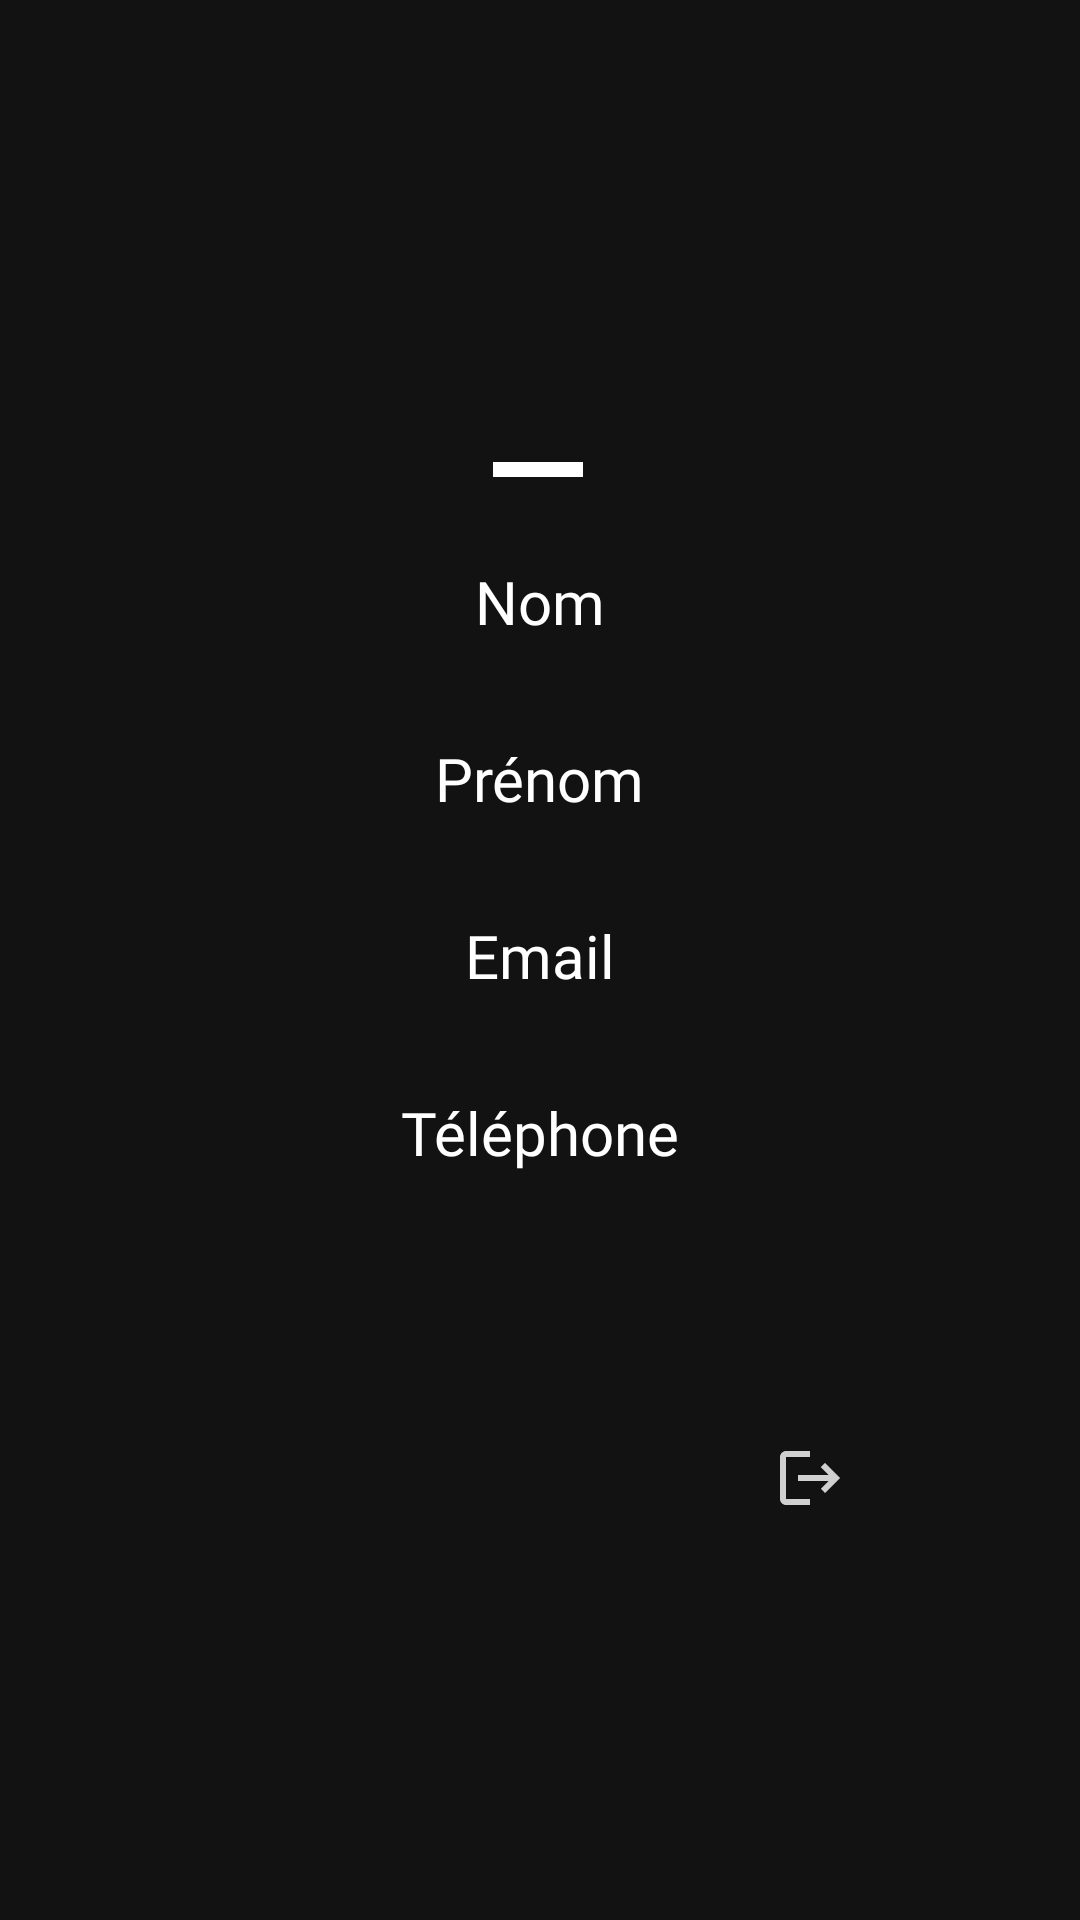

Write the Android layout XML for this screen, with the resource values it uses.
<!-- AndroidManifest.xml: application theme Theme.RCVB -->
<!-- res/layout/fragment_profil.xml -->
<?xml version="1.0" encoding="utf-8"?>
<androidx.constraintlayout.widget.ConstraintLayout xmlns:android="http://schemas.android.com/apk/res/android"
    xmlns:app="http://schemas.android.com/apk/res-auto"
    xmlns:tools="http://schemas.android.com/tools"
    android:layout_width="match_parent"
    android:layout_height="match_parent"
    android:background="@color/dark"
    tools:context=".onboarding.fragments.ProfilFragment">

    <ImageView
        android:id="@+id/imageView2"
        android:layout_width="90dp"
        android:layout_height="90dp"
        android:layout_marginTop="44dp"
        android:src="@drawable/ic_account"
        app:layout_constraintEnd_toEndOf="parent"
        app:layout_constraintHorizontal_bias="0.498"
        app:layout_constraintStart_toStartOf="parent"
        app:layout_constraintTop_toTopOf="parent"
        app:tint="@color/bg_white" />

    <View
        android:id="@+id/view5"
        android:layout_width="30dp"
        android:layout_height="5dp"
        android:layout_marginTop="20dp"
        android:background="@color/bg_white"
        app:layout_constraintEnd_toEndOf="parent"
        app:layout_constraintHorizontal_bias="0.498"
        app:layout_constraintStart_toStartOf="parent"
        app:layout_constraintTop_toBottomOf="@+id/imageView2" />

    <TextView
        android:id="@+id/nomProfil"
        android:layout_width="wrap_content"
        android:layout_height="wrap_content"
        android:layout_marginTop="28dp"
        android:ellipsize="end"
        android:fontFamily="@font/poppins"
        android:maxLines="1"
        android:text="@string/nom"
        android:textColor="@color/bg_white"
        android:textSize="20sp"
        app:layout_constraintEnd_toEndOf="parent"
        app:layout_constraintStart_toStartOf="parent"
        app:layout_constraintTop_toBottomOf="@+id/view5" />

    <TextView
        android:id="@+id/prenomProfil"
        android:layout_width="wrap_content"
        android:layout_height="wrap_content"
        android:layout_marginTop="32dp"
        android:ellipsize="end"
        android:fontFamily="@font/poppins"
        android:maxLines="1"
        android:text="@string/prenom"
        android:textColor="@color/bg_white"
        android:textSize="20sp"
        app:layout_constraintEnd_toEndOf="parent"
        app:layout_constraintStart_toStartOf="parent"
        app:layout_constraintTop_toBottomOf="@+id/nomProfil" />

    <TextView
        android:id="@+id/emailProfil"
        android:layout_width="wrap_content"
        android:layout_height="wrap_content"
        android:layout_marginTop="32dp"
        android:ellipsize="end"
        android:fontFamily="@font/poppins"
        android:maxLines="1"
        android:text="@string/email"
        android:textColor="@color/bg_white"
        android:textSize="20sp"
        app:layout_constraintEnd_toEndOf="parent"
        app:layout_constraintStart_toStartOf="parent"
        app:layout_constraintTop_toBottomOf="@+id/prenomProfil" />

    <TextView
        android:id="@+id/telProfil"
        android:layout_width="wrap_content"
        android:layout_height="wrap_content"
        android:layout_marginTop="32dp"
        android:ellipsize="end"
        android:fontFamily="@font/poppins"
        android:maxLines="1"
        android:text="@string/tel"
        android:textColor="@color/bg_white"
        android:textSize="20sp"
        app:layout_constraintEnd_toEndOf="parent"
        app:layout_constraintStart_toStartOf="parent"
        app:layout_constraintTop_toBottomOf="@+id/emailProfil" />

    <LinearLayout
        android:layout_width="match_parent"
        android:layout_height="wrap_content"
        android:gravity="center_horizontal"
        android:orientation="horizontal"
        app:layout_constraintBottom_toBottomOf="parent"
        app:layout_constraintEnd_toEndOf="parent"
        app:layout_constraintHorizontal_bias="0.0"
        app:layout_constraintStart_toStartOf="parent"
        app:layout_constraintTop_toBottomOf="@+id/telProfil"
        app:layout_constraintVertical_bias="0.385">

        <ImageButton
            android:id="@+id/btnModifier"
            android:layout_width="180dp"
            android:layout_height="50dp"
            android:background="@color/dark"
            android:src="@drawable/ic_edit" />

        <ImageButton
            android:id="@+id/btnDeconnexion"
            android:layout_width="180dp"
            android:layout_height="50dp"
            android:background="@color/dark"
            android:src="@drawable/ic_logout"
            app:tint="@color/bg_white"/>

    </LinearLayout>


</androidx.constraintlayout.widget.ConstraintLayout>
<!-- resources referenced by this layout -->
<resources>
  <color name="bg_white">#ffffff</color>
  <color name="dark">#121212</color>
  <!-- drawable ic_edit: png bitmap (drawable-hdpi, 251 bytes) -->
  <!-- drawable ic_logout (drawable) -->
  <vector android:height="40dp" android:tint="@color/dark"
      android:viewportHeight="24" android:viewportWidth="24"
      android:width="40dp" xmlns:android="http://schemas.android.com/apk/res/android">
      <path android:fillColor="@android:color/white" android:pathData="M10.09,15.59L11.5,17l5,-5 -5,-5 -1.41,1.41L12.67,11H3v2h9.67l-2.58,2.59zM19,3H5c-1.11,0 -2,0.9 -2,2v4h2V5h14v14H5v-4H3v4c0,1.1 0.89,2 2,2h14c1.1,0 2,-0.9 2,-2V5c0,-1.1 -0.9,-2 -2,-2z"/>
  </vector>
  <string name="email">Email</string>
  <string name="nom">Nom</string>
  <string name="prenom">Prénom</string>
  <string name="tel">Téléphone</string>
  <style name="Theme.RCVB" parent="Theme.MaterialComponents.DayNight.NoActionBar">
          
          <item name="colorPrimary">@color/bg_dark_blue</item>
          <item name="colorPrimaryVariant">@color/dark</item>
          <item name="colorOnPrimary">@color/bg_white</item>
          
          <item name="colorSecondary">@color/bg_yellow</item>
  
          
          <item name="android:statusBarColor" tools:targetApi="l">?attr/colorPrimary</item>
          
      </style>
  <color name="bg_dark_blue">#171C43</color>
  <color name="bg_yellow">#FFB84D</color>
</resources>
